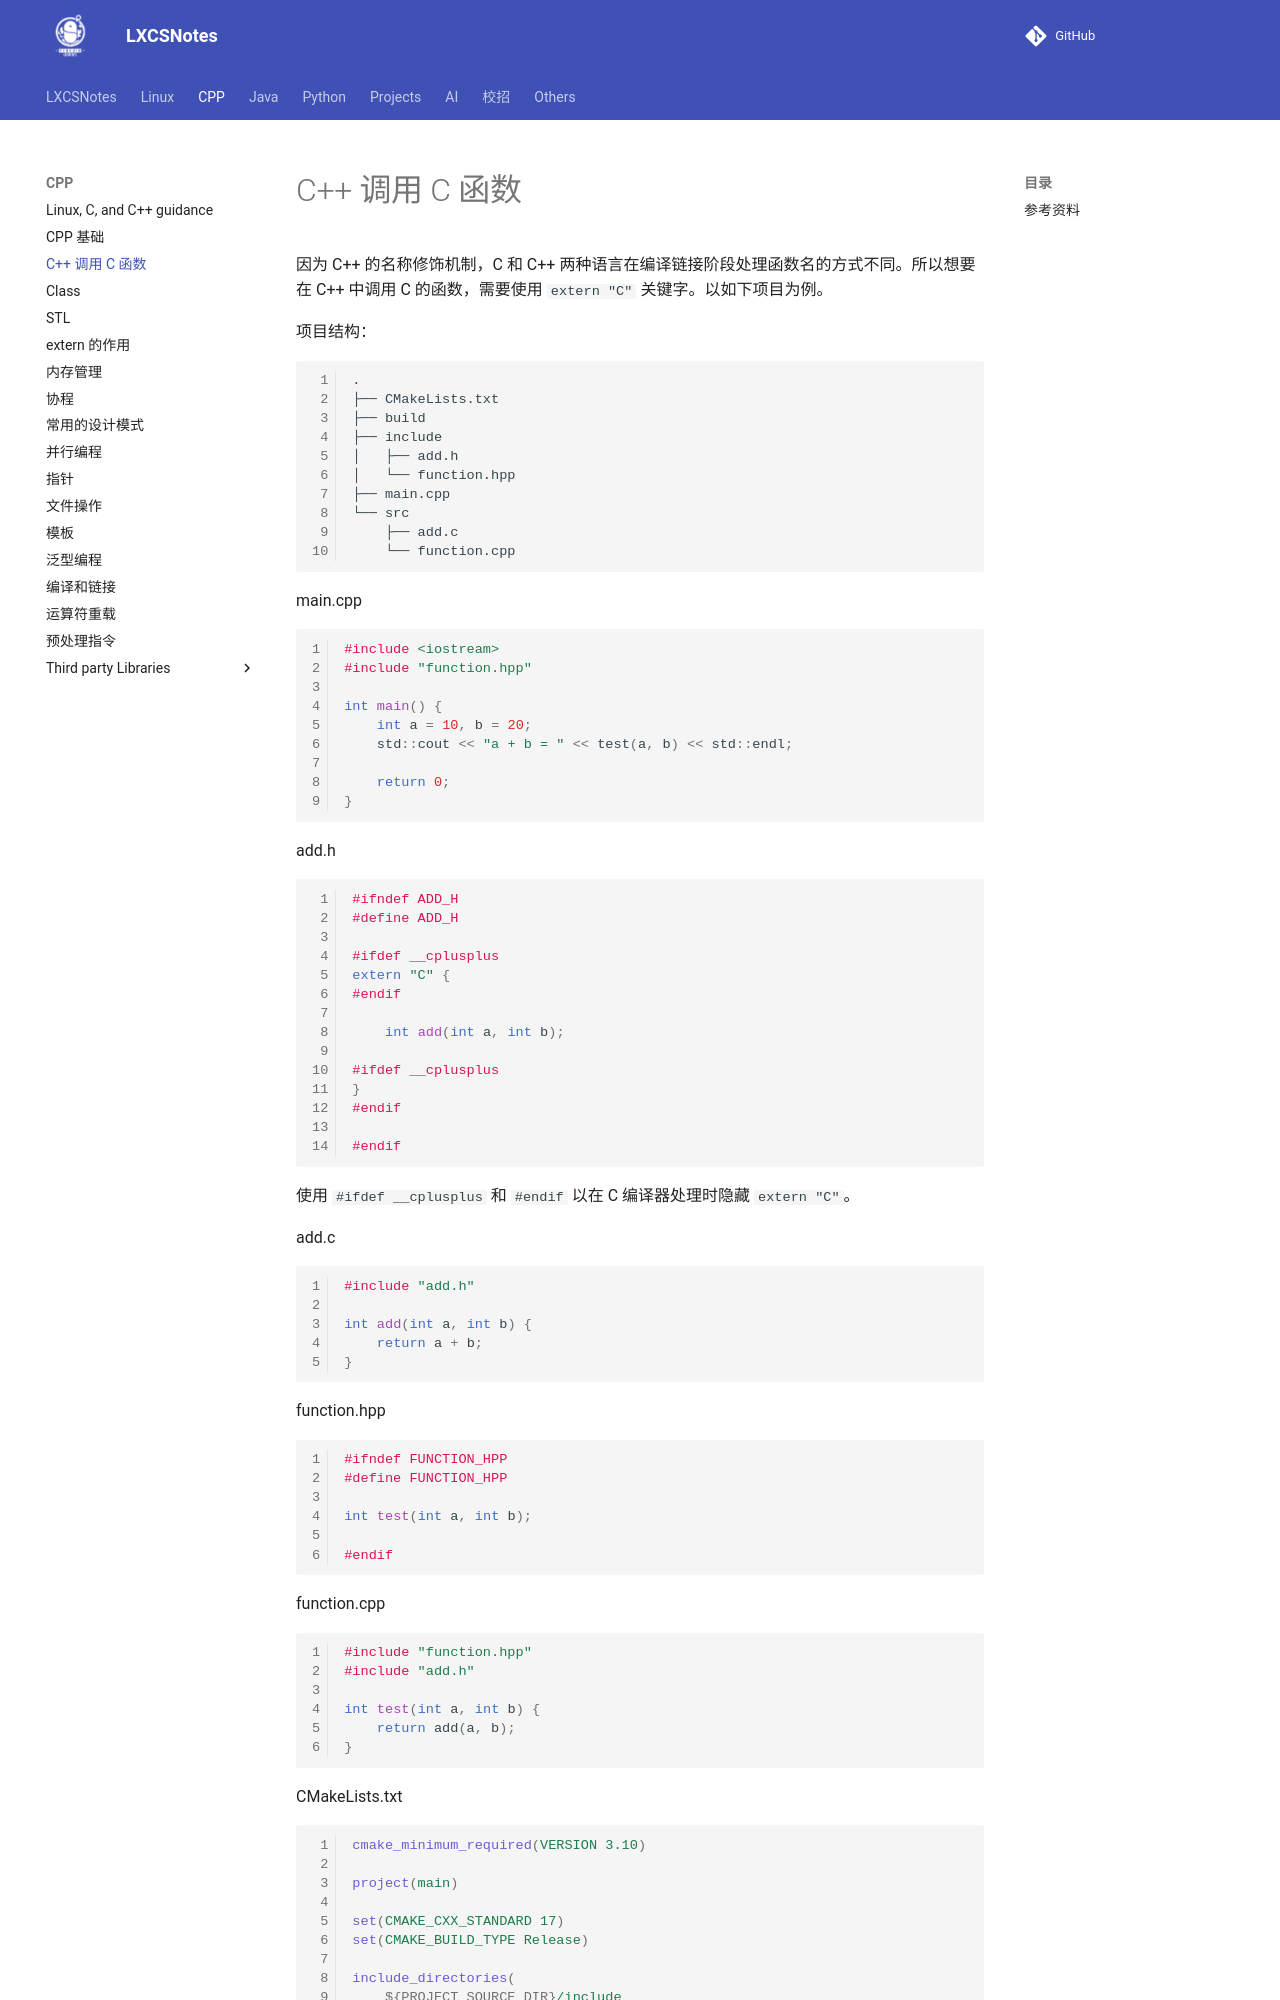

repository: A-Egoist/LXCSNotes · page: CPP/C++调用C函数/index.html · generator: mkdocs

# C++ 调用 C 函数

因为 C++ 的名称修饰机制，C 和 C++ 两种语言在编译链接阶段处理函数名的方式不同。所以想要在 C++ 中调用 C 的函数，需要使用 `extern "C"` 关键字。以如下项目为例。

项目结构：

```txt
.
├── CMakeLists.txt
├── build
├── include
│   ├── add.h
│   └── function.hpp
├── main.cpp
└── src
    ├── add.c
    └── function.cpp
```



main.cpp

```cpp
#include <iostream>
#include "function.hpp"

int main() {
    int a = 10, b = 20;
    std::cout << "a + b = " << test(a, b) << std::endl;

    return 0;
}
```



add.h

```cpp
#ifndef ADD_H
#define ADD_H

#ifdef __cplusplus
extern "C" {
#endif

    int add(int a, int b);

#ifdef __cplusplus
}
#endif

#endif
```

使用 `#ifdef __cplusplus` 和 `#endif` 以在 C 编译器处理时隐藏 `extern "C"`。



add.c

```cpp
#include "add.h"

int add(int a, int b) {
    return a + b;
}
```



function.hpp

```cpp
#ifndef FUNCTION_HPP
#define FUNCTION_HPP

int test(int a, int b);

#endif
```



function.cpp

```cpp
#include "function.hpp"
#include "add.h"

int test(int a, int b) {
    return add(a, b);
}
```



CMakeLists.txt

```cmake
cmake_minimum_required(VERSION 3.10)

project(main)

set(CMAKE_CXX_STANDARD 17)
set(CMAKE_BUILD_TYPE Release)
